Run: headless pygame with SDL's dummy video driver; simulated clock (each Clock.tick advances the game by its frame time, no real sleeping); random seed 0; keys injected as events and as key.get_pressed() state; no mouse input.
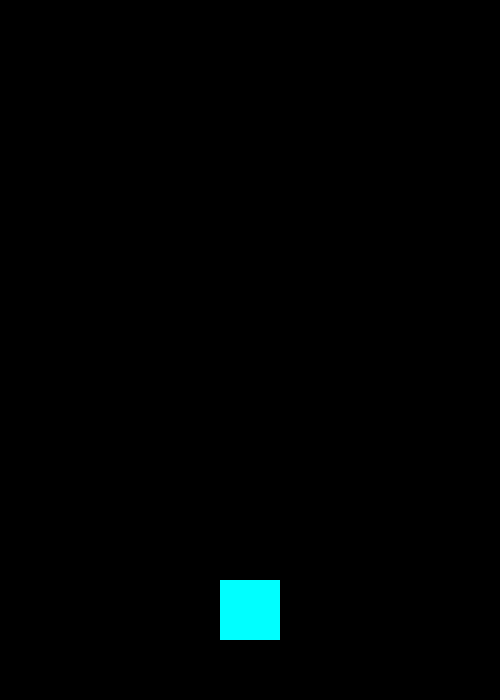
Frame 1 of 4 · flips 1–60 · no input
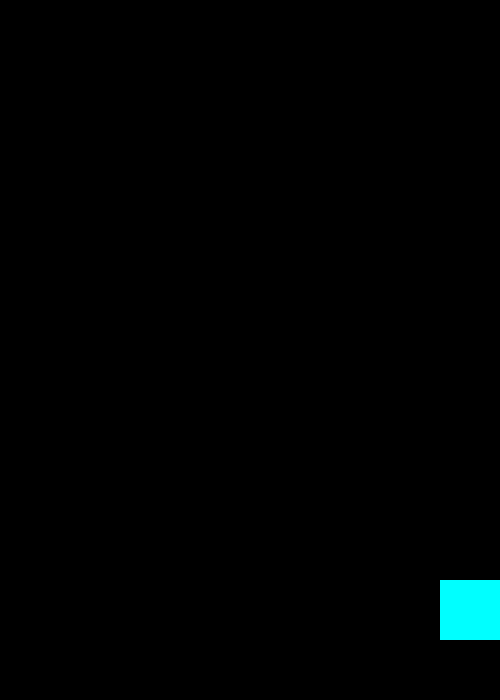
Frame 2 of 4 · flips 61–180 · tapped SPACE, RETURN · held RIGHT (→), D
Frame 3 of 4 · flips 181–300 · held DOWN (↓), S · screen unchanged from frame 2, image omitted
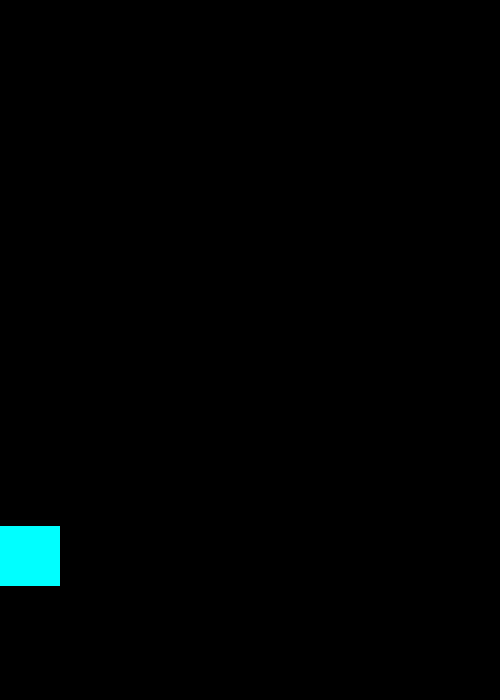
Frame 4 of 4 · flips 301–420 · held LEFT (←), A, UP (↑), W

The pygame program that drew these frames:

import pygame, sys

pygame.init()
WIDTH, HEIGHT = 500, 700
screen = pygame.display.set_mode((WIDTH, HEIGHT))
clock = pygame.time.Clock()

player = pygame.Rect(220, 580, 60, 60)
velocity = 5
jump = False
slide = False
jump_height = 15
gravity = 1
jump_speed = jump_height

def draw_player():
    pygame.draw.rect(screen, (0, 255, 255), player)

while True:
    screen.fill((0, 0, 0))

    keys = pygame.key.get_pressed()
    if keys[pygame.K_a] and player.left > 0:
        player.x -= velocity
    if keys[pygame.K_d] and player.right < WIDTH:
        player.x += velocity
    if keys[pygame.K_w] and not jump:
        jump = True
        jump_speed = jump_height
    if keys[pygame.K_s]:
        slide = True
    else:
        slide = False

    if jump:
        player.y -= jump_speed
        jump_speed -= gravity
        if jump_speed < -jump_height:
            jump = False
            jump_speed = jump_height

    draw_player()

    pygame.display.update()
    clock.tick(60)

    for event in pygame.event.get():
        if event.type == pygame.QUIT:
            pygame.quit()
            sys.exit()
